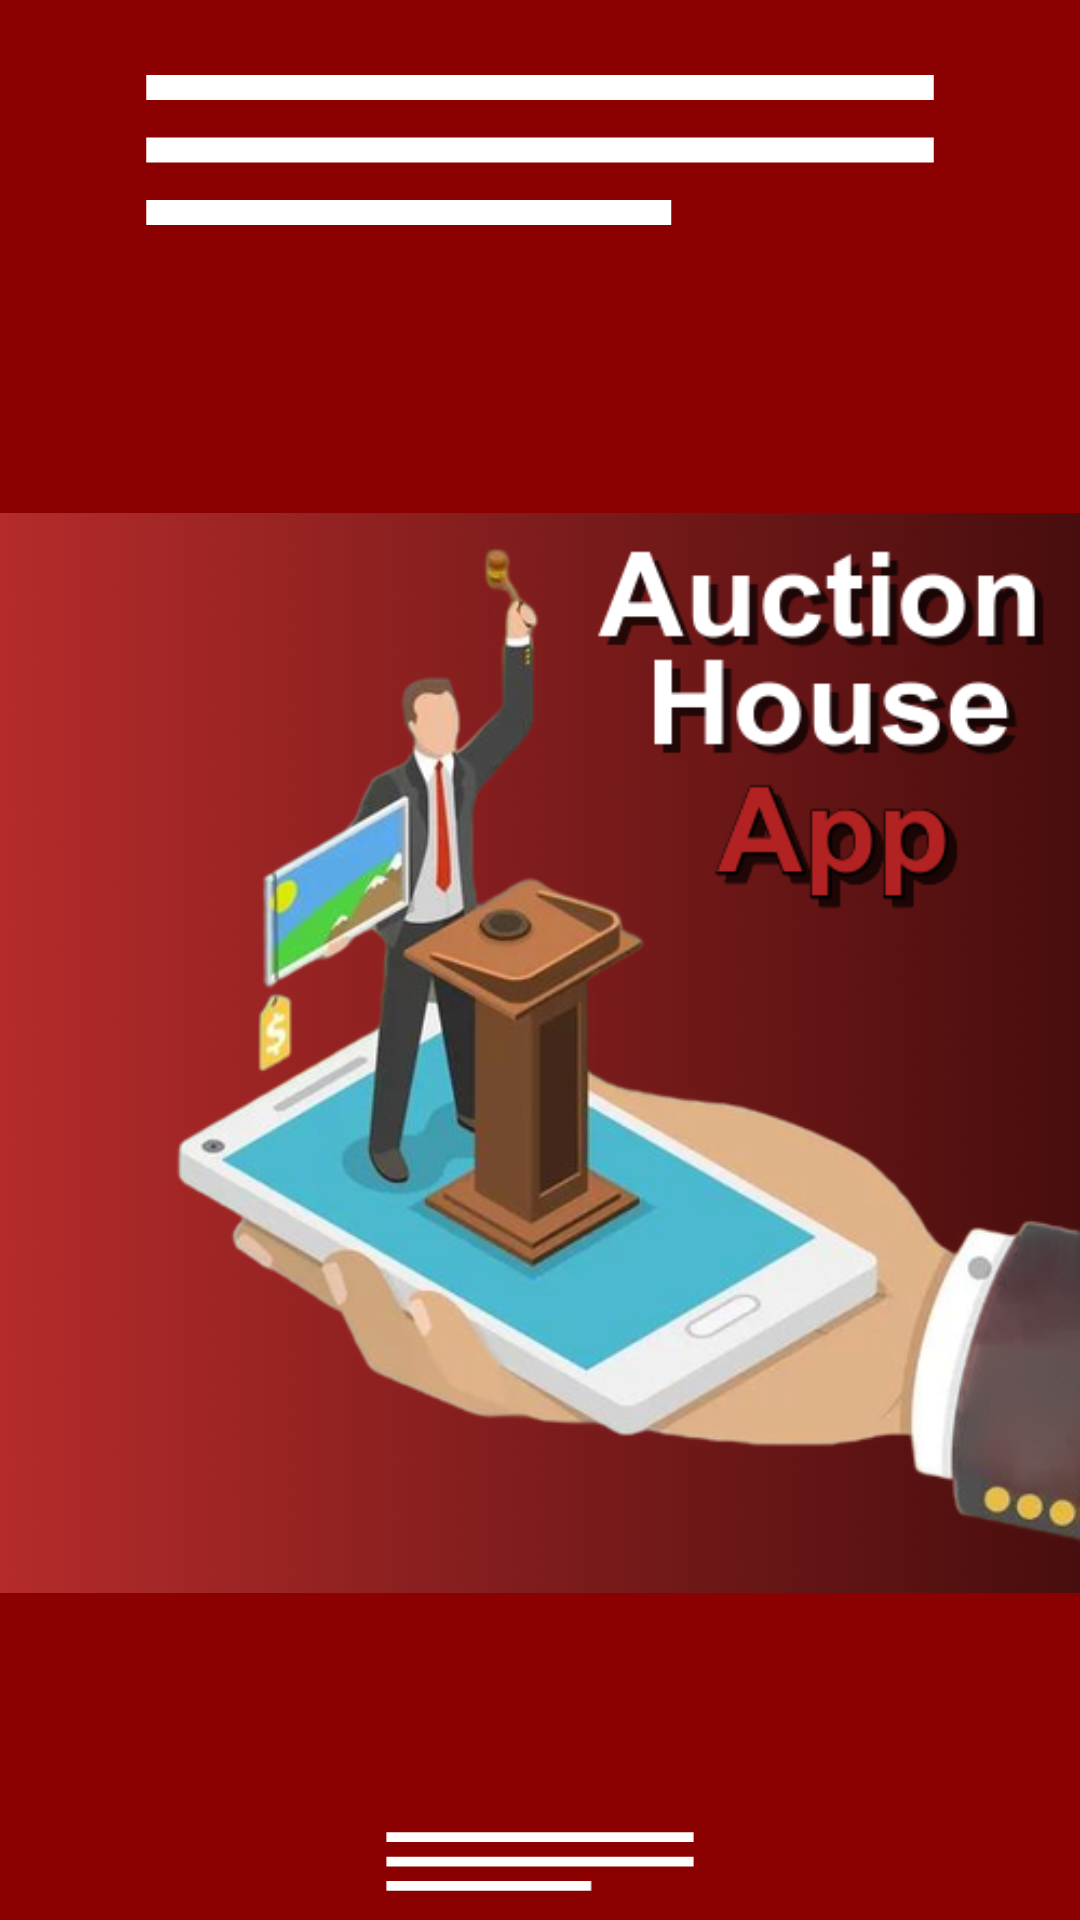

Here is an Android app screen rendered from its layout file. Give the layout XML and the strings, colors and styles it references.
<!-- AndroidManifest.xml: application theme Theme.AuctionHouseApp -->
<!-- res/layout/activity_splash_screen.xml -->
<?xml version="1.0" encoding="utf-8"?>
<RelativeLayout xmlns:android="http://schemas.android.com/apk/res/android"
    xmlns:tools="http://schemas.android.com/tools"
    android:layout_width="match_parent"
    android:layout_height="match_parent"
    android:background="@color/darkred"
    tools:context=".Activities.SplashingScreenActivity">

    <ImageView
        android:id="@+id/imageView3"
        android:layout_width="500dp"
        android:layout_height="100dp"
        android:src="@drawable/white_lines"/>

    <ImageView
        android:id="@+id/imageView"
        android:layout_width="match_parent"
        android:layout_height="wrap_content"
        android:layout_centerInParent="true"
        android:src="@drawable/splash_img"
        android:layout_marginTop="1dp"
        android:layout_below="@id/imageView3"/>



    <ImageView
        android:id="@+id/imageView2"
        android:layout_width="500dp"
        android:layout_height="match_parent"
        android:src="@drawable/white_lines"
        android:layout_below="@id/imageView"/>


</RelativeLayout>
<!-- resources referenced by this layout -->
<resources>
  <color name="darkred">#8B0000</color>
  <!-- drawable splash_img: png bitmap (drawable, 180604 bytes) -->
  <!-- drawable white_lines (drawable) -->
  <vector android:height="24dp" android:tint="#FFFFFF"
      android:viewportHeight="24" android:viewportWidth="24"
      android:width="84dp" xmlns:android="http://schemas.android.com/apk/res/android">
      <path android:fillColor="@android:color/white" android:pathData="M3,18h12v-2L3,16v2zM3,6v2h18L21,6L3,6zM3,13h18v-2L3,11v2z"/>
  </vector>
  <style name="Theme.AuctionHouseApp" parent="Theme.MaterialComponents.DayNight.NoActionBar">
          
          <item name="colorPrimary">#A3162C</item>
          <item name="colorPrimaryVariant">@color/background</item>
          <item name="colorOnPrimary">@color/white</item>
          
          <item name="colorSecondary">@color/primary</item>
          <item name="colorSecondaryVariant">@color/sale</item>
          <item name="colorOnSecondary">@color/black</item>
          
          <item name="android:statusBarColor" tools:targetApi="l">?attr/colorPrimaryVariant</item>
          
          <item name="android:windowLightStatusBar" tools:targetApi="23">true</item>
  
      </style>
  <color name="background">#F9F9F9</color>
  <color name="white">#FFFFFF</color>
  <color name="primary">#DB3022</color>
  <color name="sale">#DB3022</color>
  <color name="black">#000000</color>
</resources>
